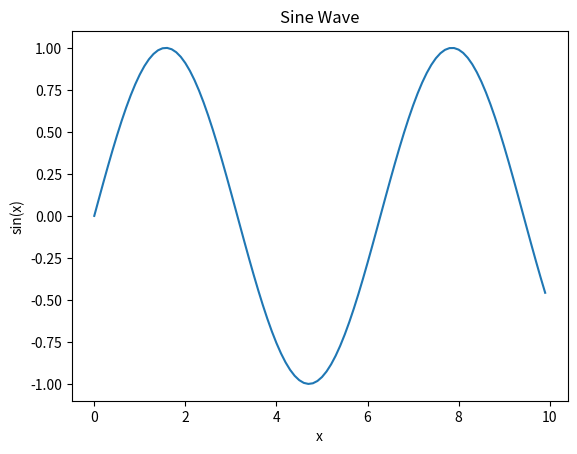

This chart was generated by the following Python code:
import numpy as np
import matplotlib.pyplot as plt

A = np.array([[1, 2, 3], [4, 5, 6], [7, 8, 9]])  # Matrix
B = np.zeros((3, 3))  # 3x3 matrix of zeros
C = np.ones((2, 4))  # 2x4 matrix of ones
D = np.eye(3)  # 3x3 identity matrix
# print(D)

print(f"{A}\n")
A[0, 1] = 10  # Modify element
col = A[:, 2]  # Access third column
row = A[1, :]  # Access second row

print(f"{A}\n")
print(col)
print(row)


A_trans = A.T  # Transpose
A_inv = np.linalg.inv(A)  # Inverse
A_mult = np.dot(A, B)  # Multiplication
# print(A_mult)

x = np.arange(0, 10, 0.1)
y = np.sin(x)
plt.plot(x, y)
plt.xlabel('x')
plt.ylabel('sin(x)')
plt.title('Sine Wave')
plt.show()
